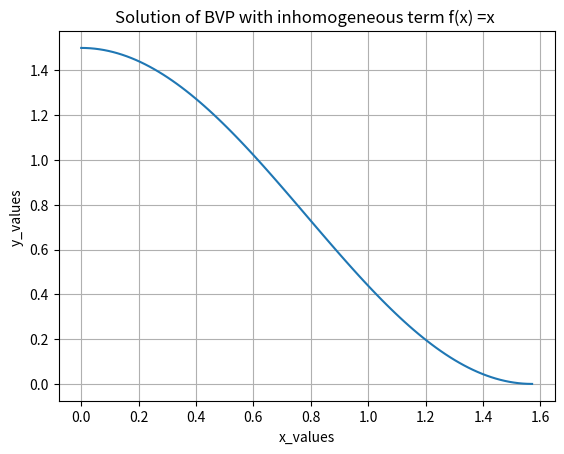

The matplotlib source for this figure:
import numpy as np
import scipy as sp
import sympy as smp
import matplotlib.pyplot as plt
from scipy.integrate import quad

x, j = smp.symbols('x j', real=True,positive= True)
f1 = 3*(smp.sin(2*x)*smp.cos(2*j))*0.5
f2=3*(smp.sin(2*j)*smp.cos(2*x))*0.5


f3 = (smp.integrate(f1, (j, 0, x))+smp.integrate(f2,(j,x,np.pi/2))).simplify()
print(f3)
f3_numeric = smp.lambdify(x, f3, 'numpy')
x_values = np.linspace(0, np.pi/2, 100)
y_values = f3_numeric(x_values)

plt.plot(x_values, y_values)
plt.title("Solution of BVP with inhomogeneous term f(x) =x ")
plt.grid(True)
plt.xlabel('x_values')
plt.ylabel('y_values ')
plt.show()
